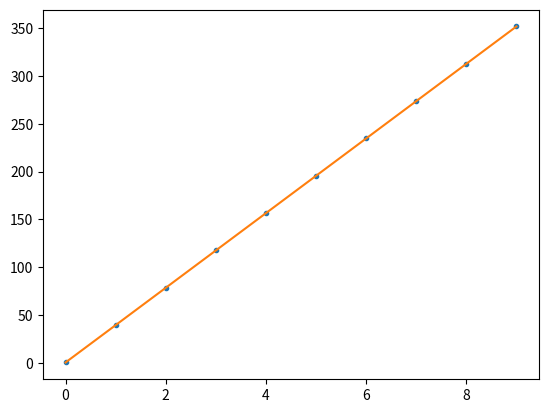

This figure's Python source:
import numpy as np
import random
from numpy.polynomial.polynomial import polyfit
import matplotlib.pyplot as plt

# Sample data
x = np.arange(10)
y = (50 * random.random()*x + (10 * random.random()))

x_len = np.size(x) # more general use: np.shape(x)[0]

# Fit with polyfit
b, m = polyfit(x, y, 1)

plt.plot(x, y, '.')
plt.plot(x, b + m * x, '-')
plt.show()
